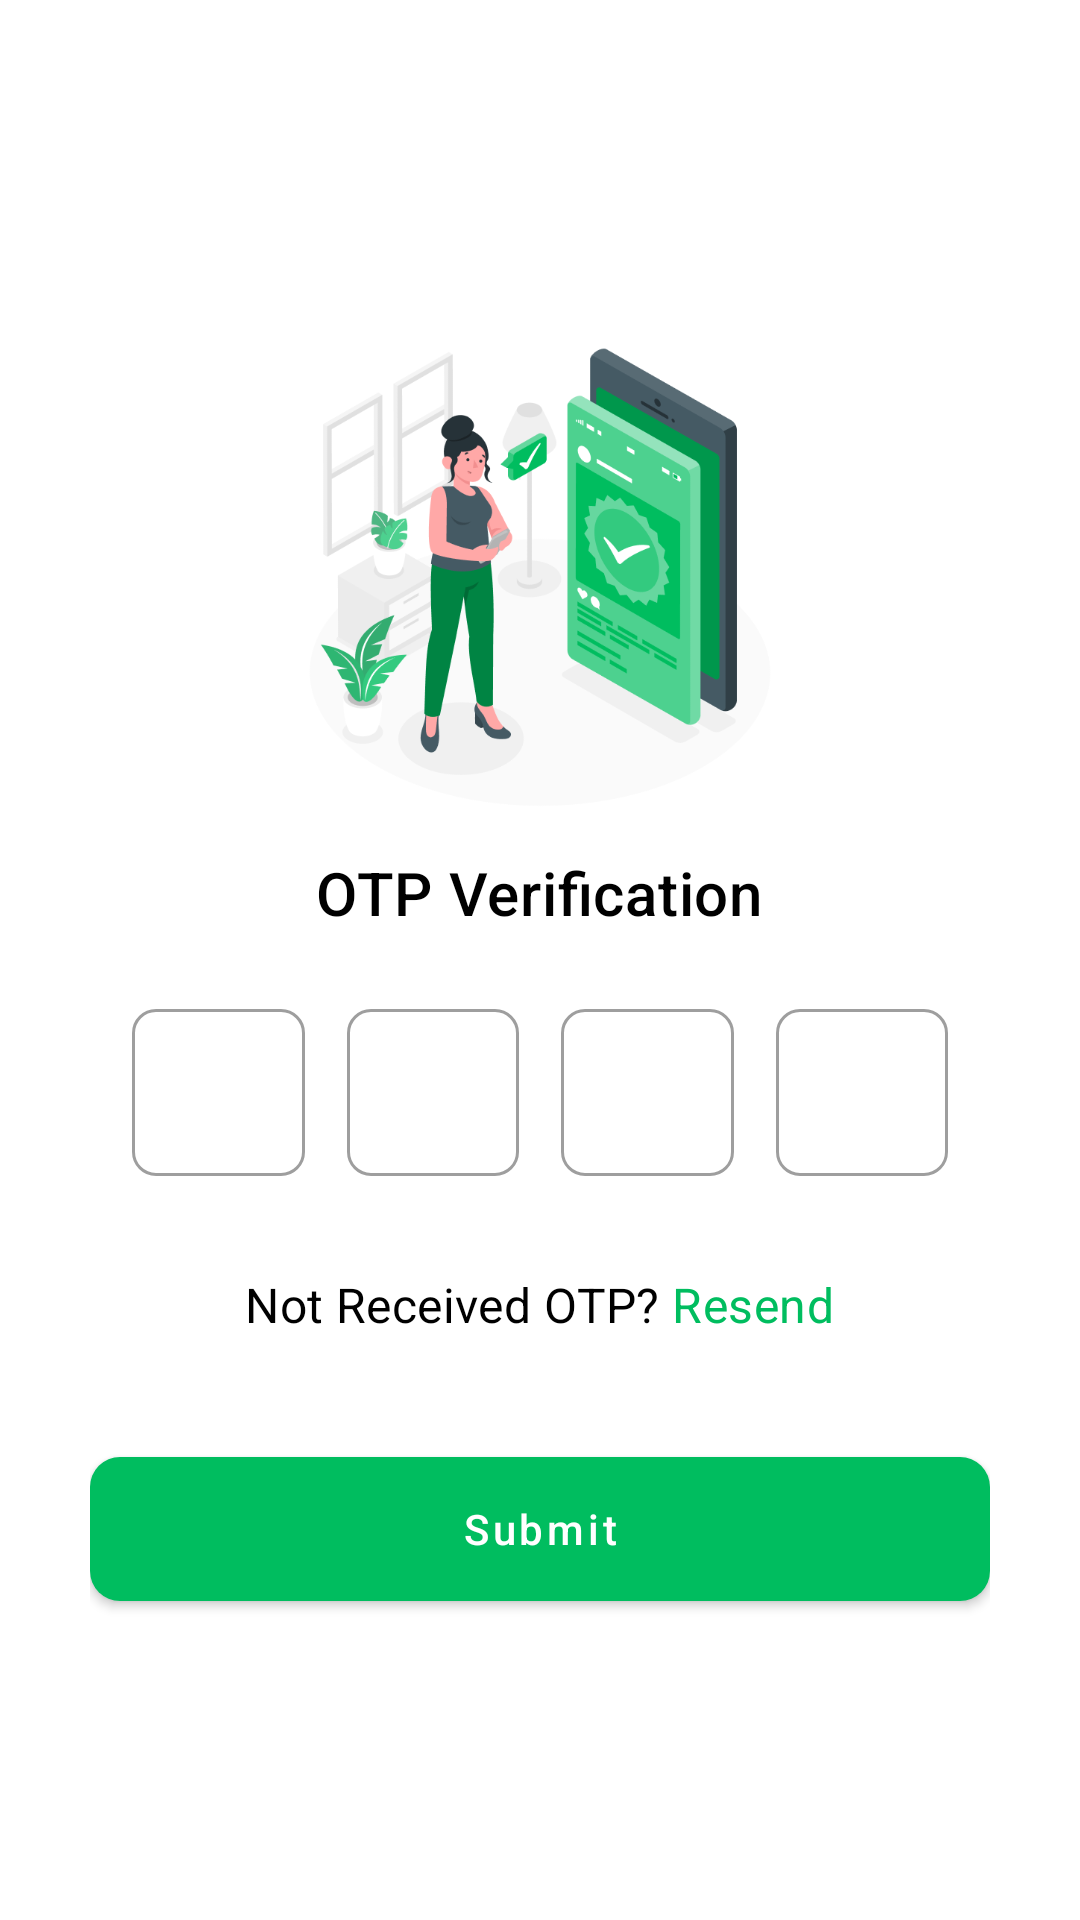

Layout XML and referenced resources for this Android screen:
<!-- AndroidManifest.xml: application theme Theme.PhishingApp -->
<!-- res/layout/dialog_otp.xml -->
<?xml version="1.0" encoding="utf-8"?>
<LinearLayout xmlns:android="http://schemas.android.com/apk/res/android"
    xmlns:app="http://schemas.android.com/apk/res-auto"
    xmlns:tools="http://schemas.android.com/tools"
    android:orientation="vertical"
    android:gravity="center"
    android:padding="30dp"
    android:layout_width="match_parent"
    android:layout_height="wrap_content"
    tools:context=".VerifyOtpActivity">

    <ImageView
        android:layout_width="match_parent"
        android:layout_height="170dp"
        android:importantForAccessibility="no"
        android:src="@drawable/ic_mascot_otp"/>

    <com.google.android.material.textview.MaterialTextView
        android:layout_width="wrap_content"
        android:layout_height="wrap_content"
        android:text="@string/otp_verification"
        android:textAppearance="?attr/textAppearanceHeadline6"
        android:layout_marginTop="8dp"
        android:textColor="@color/black" />

    <androidx.constraintlayout.widget.ConstraintLayout
        android:layout_width="match_parent"
        android:layout_height="wrap_content"
        android:layout_marginTop="20dp">

        <com.google.android.material.textfield.TextInputLayout
            android:id="@+id/tl_1"
            style="@style/Widget.MaterialComponents.TextInputLayout.OutlinedBox"
            android:layout_width="0dp"
            android:layout_height="wrap_content"
            app:boxCornerRadiusBottomEnd="8dp"
            app:boxCornerRadiusBottomStart="8dp"
            app:boxCornerRadiusTopEnd="8dp"
            app:boxCornerRadiusTopStart="8dp"
            android:layout_marginEnd="14dp"
            android:layout_marginStart="14dp"
            app:boxStrokeErrorColor="@android:color/holo_red_dark"
            app:layout_constraintBottom_toBottomOf="parent"
            app:layout_constraintEnd_toStartOf="@+id/tl_2"
            app:layout_constraintStart_toStartOf="parent"
            app:layout_constraintTop_toTopOf="parent">

            <com.google.android.material.textfield.TextInputEditText
                android:layout_width="match_parent"
                android:layout_height="match_parent"
                android:lines="1"
                android:maxLength="1"
                android:gravity="center"
                android:inputType="number"
                android:textColor="@color/black"
                android:textCursorDrawable="@null" />
        </com.google.android.material.textfield.TextInputLayout>

        <com.google.android.material.textfield.TextInputLayout
            android:id="@+id/tl_2"
            style="@style/Widget.MaterialComponents.TextInputLayout.OutlinedBox"
            android:layout_width="0dp"
            android:layout_height="wrap_content"
            app:boxCornerRadiusBottomEnd="8dp"
            app:boxCornerRadiusBottomStart="8dp"
            app:boxCornerRadiusTopEnd="8dp"
            app:boxCornerRadiusTopStart="8dp"
            android:layout_marginEnd="14dp"
            app:boxStrokeErrorColor="@android:color/holo_red_dark"
            app:layout_constraintBottom_toBottomOf="parent"
            app:layout_constraintEnd_toStartOf="@+id/tl_3"
            app:layout_constraintStart_toEndOf="@+id/tl_1"
            app:layout_constraintTop_toTopOf="parent">

            <com.google.android.material.textfield.TextInputEditText
                android:layout_width="match_parent"
                android:layout_height="match_parent"
                android:lines="1"
                android:maxLength="1"
                android:inputType="number"
                android:gravity="center"
                android:textColor="@color/black"
                android:textCursorDrawable="@null" />
        </com.google.android.material.textfield.TextInputLayout>

        <com.google.android.material.textfield.TextInputLayout
            android:id="@+id/tl_3"
            style="@style/Widget.MaterialComponents.TextInputLayout.OutlinedBox"
            android:layout_width="0dp"
            android:layout_height="wrap_content"
            app:boxCornerRadiusBottomEnd="8dp"
            app:boxCornerRadiusBottomStart="8dp"
            app:boxCornerRadiusTopEnd="8dp"
            app:boxCornerRadiusTopStart="8dp"
            android:layout_marginEnd="14dp"
            app:boxStrokeErrorColor="@android:color/holo_red_dark"
            app:layout_constraintBottom_toBottomOf="parent"
            app:layout_constraintEnd_toStartOf="@+id/tl_4"
            app:layout_constraintStart_toEndOf="@+id/tl_2"
            app:layout_constraintTop_toTopOf="parent">

            <com.google.android.material.textfield.TextInputEditText
                android:layout_width="match_parent"
                android:layout_height="match_parent"
                android:lines="1"
                android:maxLength="1"
                android:inputType="number"
                android:gravity="center"
                android:textColor="@color/black"
                android:textCursorDrawable="@null" />
        </com.google.android.material.textfield.TextInputLayout>

        <com.google.android.material.textfield.TextInputLayout
            android:id="@+id/tl_4"
            style="@style/Widget.MaterialComponents.TextInputLayout.OutlinedBox"
            android:layout_width="0dp"
            android:layout_height="wrap_content"
            app:boxCornerRadiusBottomEnd="8dp"
            app:boxCornerRadiusBottomStart="8dp"
            app:boxCornerRadiusTopEnd="8dp"
            app:boxCornerRadiusTopStart="8dp"
            android:layout_marginEnd="14dp"
            app:boxStrokeErrorColor="@android:color/holo_red_dark"
            app:layout_constraintBottom_toBottomOf="parent"
            app:layout_constraintEnd_toEndOf="parent"
            app:layout_constraintStart_toEndOf="@+id/tl_3"
            app:layout_constraintTop_toTopOf="parent">

            <com.google.android.material.textfield.TextInputEditText
                android:layout_width="match_parent"
                android:layout_height="match_parent"
                android:lines="1"
                android:maxLength="1"
                android:inputType="number"
                android:gravity="center"
                android:textColor="@color/black"
                android:textCursorDrawable="@null" />
        </com.google.android.material.textfield.TextInputLayout>

    </androidx.constraintlayout.widget.ConstraintLayout>

    <com.google.android.material.textview.MaterialTextView
        android:layout_width="wrap_content"
        android:layout_height="wrap_content"
        android:text="@string/not_receive_otp"
        android:textAppearance="?attr/textAppearanceSubtitle1"
        android:layout_marginTop="32dp"
        android:textColor="@color/black" />

    <com.google.android.material.button.MaterialButton
        android:layout_width="match_parent"
        android:layout_height="wrap_content"
        android:textAllCaps="false"
        android:insetTop="0dp"
        android:insetBottom="0dp"
        app:cornerRadius="10dp"
        android:id="@+id/btn_verify_otp"
        android:layout_marginTop="40dp"
        android:text="@string/submit"/>

</LinearLayout>
<!-- resources referenced by this layout -->
<resources>
  <color name="black">#FF000000</color>
  <!-- drawable ic_mascot_otp: png bitmap (drawable, 63842 bytes) -->
  <string name="not_receive_otp">Not Received OTP? <font color="#00BD5F">Resend</font></string>
  <string name="otp_verification">OTP Verification</string>
  <string name="submit">Submit</string>
  <style name="Theme.PhishingApp" parent="Theme.MaterialComponents.Light.NoActionBar">
          
          <item name="colorPrimary">@color/primary</item>
          <item name="colorPrimaryVariant">@color/primary</item>
          <item name="colorOnPrimary">@color/white</item>
          
          <item name="colorSecondary">@color/secondary</item>
          <item name="colorSecondaryVariant">@color/secondary</item>
          <item name="colorOnSecondary">@color/white</item>
          
          <item name="android:statusBarColor">@color/primary</item>
          <item name="colorAccent">@color/black</item>
  
          
      </style>
  <color name="primary">#00bd5f</color>
  <color name="white">#FFFFFFFF</color>
  <color name="secondary">#0C9400</color>
</resources>
